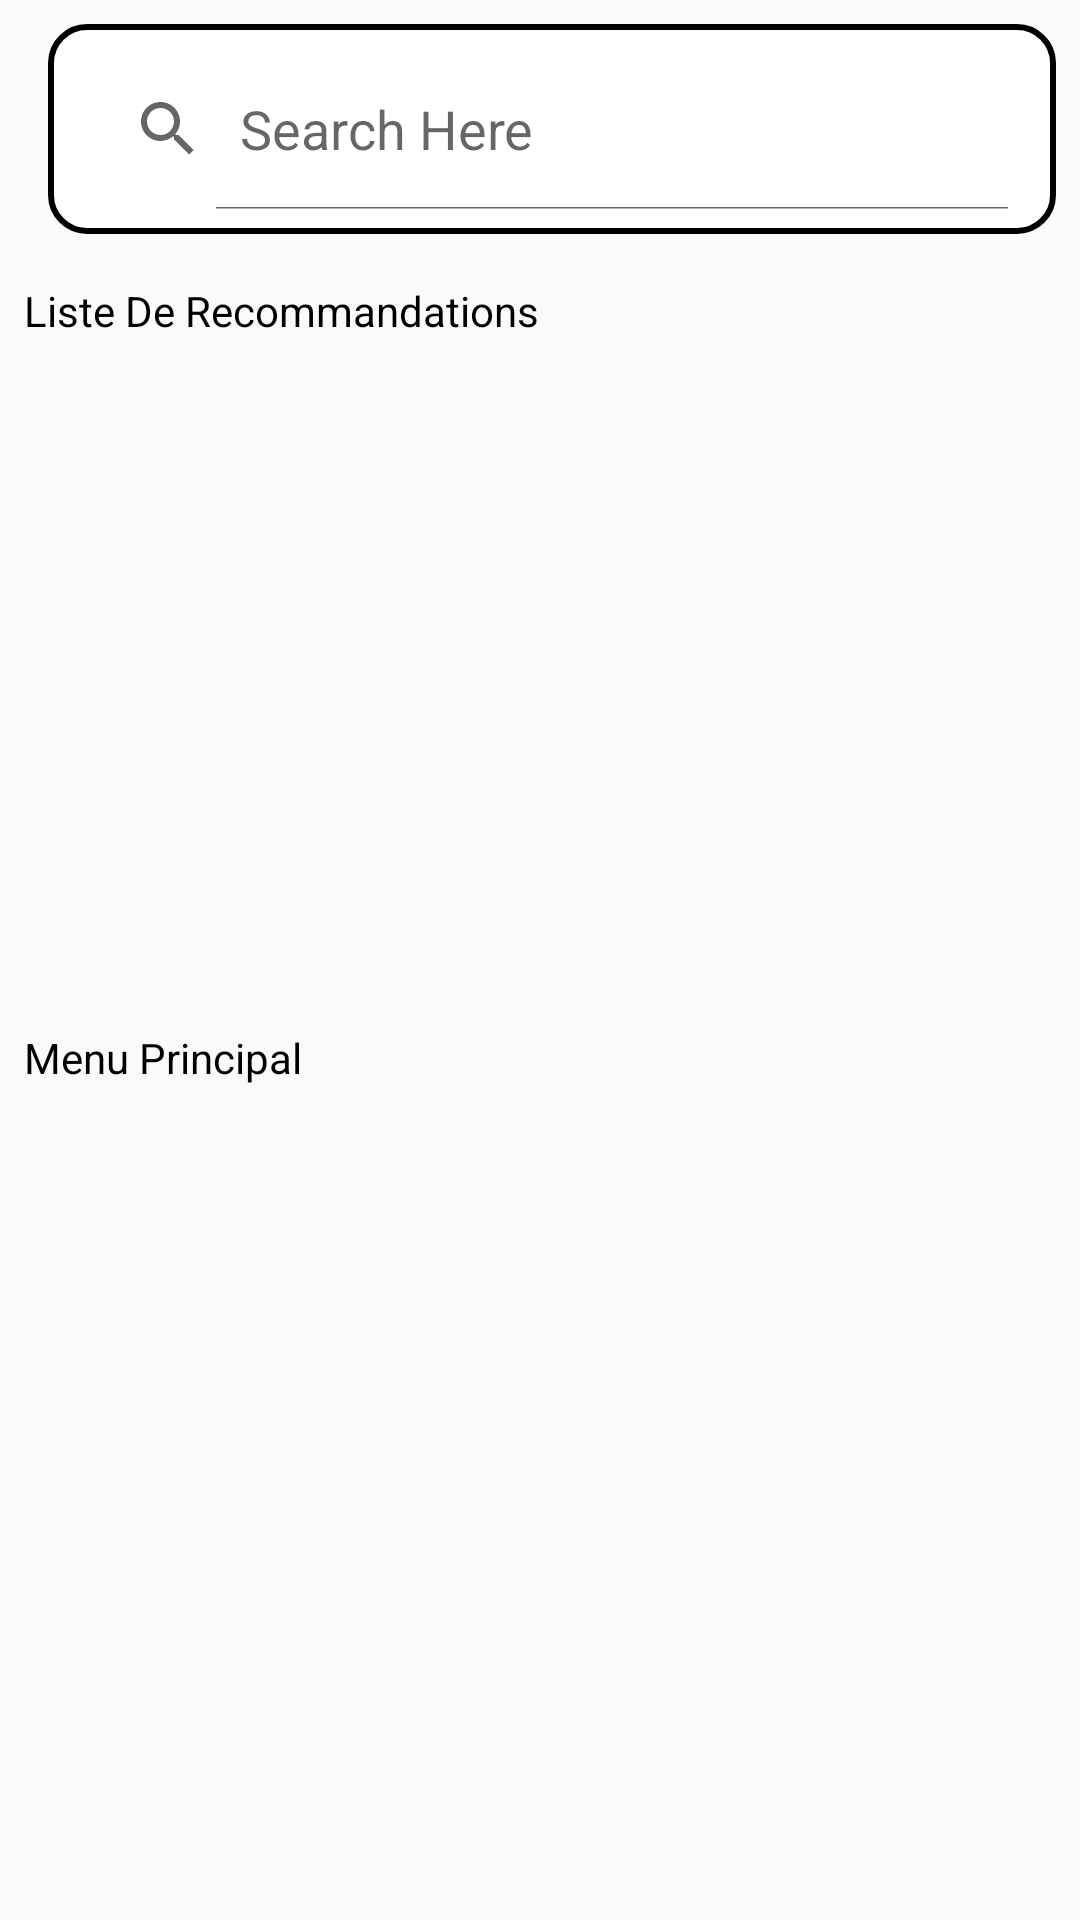

Write the Android layout XML for this screen, with the resource values it uses.
<!-- AndroidManifest.xml: application theme AppTheme -->
<!-- res/layout/fragment_menu.xml -->
<?xml version="1.0" encoding="utf-8"?>
<android.support.constraint.ConstraintLayout
    xmlns:android="http://schemas.android.com/apk/res/android"
    xmlns:app="http://schemas.android.com/apk/res-auto"
    android:layout_width="match_parent"
    android:layout_height="match_parent">

    <ScrollView
        android:id="@+id/scrollView2"
        android:layout_width="match_parent"
        android:layout_height="match_parent">

        <LinearLayout
            android:layout_width="match_parent"
            android:layout_height="wrap_content"
            android:orientation="vertical"
            android:layout_marginLeft="8dp">

            <SearchView
                android:id="@+id/simpleSearchView"
                android:layout_width="match_parent"
                android:layout_height="70dp"
                android:layout_marginStart="8dp"
                android:layout_marginTop="8dp"
                android:layout_marginEnd="8dp"
                android:actionViewClass="android.support.v7.widget.SearchView"
                android:background="@drawable/raduis"
                android:iconifiedByDefault="false"
                android:queryHint="Search Here"
                app:layout_constraintEnd_toEndOf="parent"
                app:layout_constraintStart_toStartOf="parent"
                app:layout_constraintTop_toTopOf="parent"
                />

            <TextView
                android:layout_width="wrap_content"
                android:layout_height="wrap_content"
                android:text="Liste De Recommandations"
                android:layout_marginTop="16dp"
                android:textColor="@android:color/black" />

            <android.support.v4.view.ViewPager
                android:id="@+id/banner_slider_view_pager"
                android:layout_width="match_parent"
                android:layout_height="230dp"
                android:elevation="3dp"


                android:paddingBottom="8dp"
                app:layout_constraintEnd_toEndOf="parent"
                app:layout_constraintStart_toStartOf="parent">


            </android.support.v4.view.ViewPager>


            <TextView
                android:layout_width="116dp"
                android:layout_height="wrap_content"
                android:text="Menu Principal"
                android:textColor="@android:color/black" />
            <android.support.v7.widget.RecyclerView
                android:id="@+id/menu_recyclerView"
                android:layout_width="match_parent"
                android:layout_height="wrap_content"
                android:background="@android:color/background_light"
                android:elevation="3dp"

                app:layout_constraintEnd_toEndOf="parent"
                app:layout_constraintStart_toStartOf="parent"
                app:layout_constraintTop_toBottomOf="@+id/banner_slider_view_pager">

            </android.support.v7.widget.RecyclerView>
        </LinearLayout>
    </ScrollView>

</android.support.constraint.ConstraintLayout>
<!-- resources referenced by this layout -->
<resources>
  <!-- drawable raduis (drawable) -->
  <?xml version="1.0" encoding="utf-8"?>
  <shape xmlns:android="http://schemas.android.com/apk/res/android">
      <solid android:color="#ffffff"/>
      <corners android:radius="12dp"/>
      <padding android:left="8dp"
          android:bottom="8dp"
          android:right="8dp"
          android:top="8dp"/>
  
  
      <stroke android:width="2dip" android:color="@android:color/black"/>
  
  </shape>
  <style name="AppTheme" parent="Theme.AppCompat.Light.NoActionBar">
          
          <item name="colorPrimary">@color/colorPrimary</item>
          <item name="colorPrimaryDark">@color/colorPrimaryDark</item>
          <item name="colorAccent">@color/colorAccent</item>
      </style>
  <color name="colorPrimary">#fccd05</color>
  <color name="colorPrimaryDark">#c49d00</color>
  <color name="colorAccent">#002d3b</color>
</resources>
